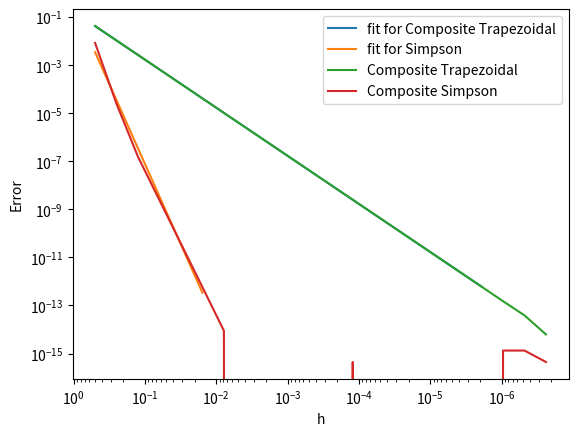

Write the Python code that produced this figure.
import numpy as np
import matplotlib.pyplot as plt


def f(x):
    return 4 / (1 + x**2)


def composite_trapezoidal(f, a, b, h):
    n = int((b - a) / (2 * h)) * 2
    x = np.linspace(a, b, n+1)
    y = f(x)
    s = (y[0] + y[n] + 2 * np.sum(y[1:n])) * h / 2
    return s


def composite_simpson(f, a, b, h):
    n = int((b - a) / h)
    x = np.linspace(a, b, n+1)
    y = f(x)
    s = (y[0] + y[n] + 4 * np.sum(y[1:n:2]) + 2 * np.sum(y[2:n-1:2])) * h / 3
    return s


a, b = 0, 1

trap_errors = np.array([])
simp_errors = np.array([])

h_values = np.array([0.5**i for i in range(1, 23)])

for i in h_values:
    trap_error = np.abs(composite_trapezoidal(f, a, b, i) - np.pi)
    simp_error = np.abs(composite_simpson(f, a, b, i) - np.pi)
    trap_errors = np.append(trap_errors, trap_error)
    simp_errors = np.append(simp_errors, simp_error)

mask1 = np.where(h_values > 1e-6)
coefficients1 = np.polyfit(
    np.log10(h_values[mask1]), np.log10(trap_errors[mask1]), 1)
# 输出拟合的函数式
print(
    f"对于复合梯形公式拟合的函数式为 log10(y) = {coefficients1[0]}log10(x) + {coefficients1[1]}")

mask2 = np.where(h_values >= 10**(-2.1))
coefficients2 = np.polyfit(
    np.log10(h_values[mask2]), np.log10(simp_errors[mask2]), 1)
# 输出拟合的函数式
print(
    f"对于复合梯形公式拟合的函数式为 log10(y) = {coefficients2[0]}log10(x) + {coefficients2[1]}")

poly_fit1 = np.poly1d(coefficients1)
poly_fit2 = np.poly1d(coefficients2)
plt.plot(h_values[mask1], np.power(10, poly_fit1(
    np.log10(h_values[mask1]))), label='fit for Composite Trapezoidal')
plt.plot(h_values[mask2], np.power(10, poly_fit2(
    np.log10(h_values[mask2]))), label='fit for Simpson')
plt.plot(h_values, trap_errors, label="Composite Trapezoidal")
plt.plot(h_values, simp_errors, label="Composite Simpson")
plt.xscale('log')
plt.yscale('log')
plt.xlabel('h')
plt.ylabel('Error')
plt.gca().invert_xaxis()
plt.legend()
plt.show()
